Photos from the image-classification dataset "data3" in the GitHub repository TylerLababidi/ASaAI. Its 4 classes are: mild demented, moderate demented, non demented, very mild demented.

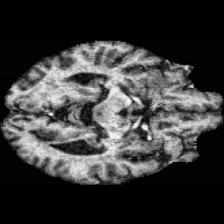
Label: mild demented

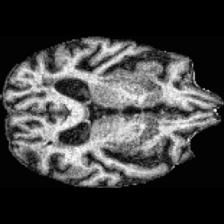
Label: very mild demented

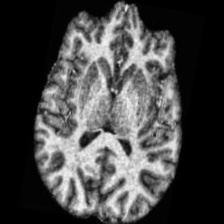
Label: non demented

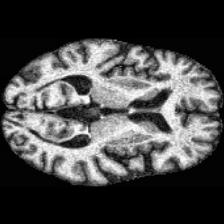
Label: very mild demented

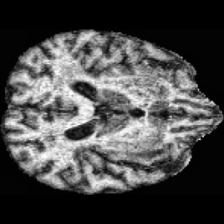
Label: mild demented

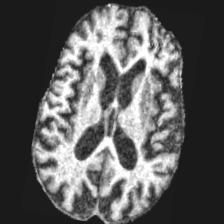
Label: moderate demented
